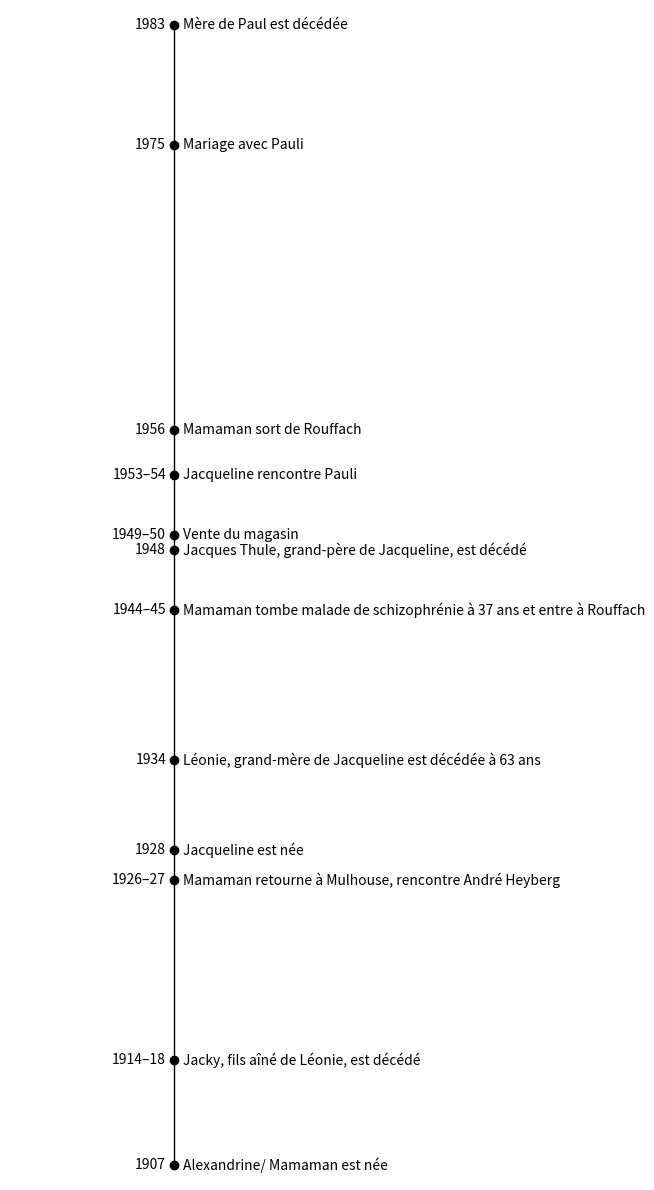

This chart was generated by the following Python code:
import matplotlib.pyplot as plt

# Timeline data with start year and label to show
events = [
    (1907, "1907", "Alexandrine/ Mamaman est née"),
    (1914, "1914–18", "Jacky, fils aîné de Léonie, est décédé"),
    (1926, "1926–27", "Mamaman retourne à Mulhouse, rencontre André Heyberg"),
    (1928, "1928", "Jacqueline est née"),
    (1934, "1934", "Léonie, grand-mère de Jacqueline est décédée à 63 ans"),
    (1944, "1944–45", "Mamaman tombe malade de schizophrénie à 37 ans et entre à Rouffach"),
    (1948, "1948", "Jacques Thule, grand-père de Jacqueline, est décédé"),
    (1949, "1949–50", "Vente du magasin"),
    (1953, "1953–54", "Jacqueline rencontre Pauli"),
    (1956, "1956", "Mamaman sort de Rouffach"),
    (1975, "1975", "Mariage avec Pauli"),
    (1983, "1983", "Mère de Paul est décédée"),
]

# Sort events by the numeric year
events.sort(reverse=False)

# Extract start years and normalized positions
start_years = [event[0] for event in events]
labels = [event[1] for event in events]
descriptions = [event[2] for event in events]

# Normalize years for vertical placement (min year = 0)
min_year = min(start_years)
norm_years = [year - min_year for year in start_years]

# Create figure and axis
fig, ax = plt.subplots(figsize=(6, 12))
ax.set_ylim(-1, max(norm_years) + 1)
ax.set_xlim(-1, 1)
ax.axis('off')

# Plot the timeline with labels as ranges
for y, label, desc in zip(norm_years, labels, descriptions):
    ax.plot([0], [y], 'o', color='black')
    ax.text(-0.05, y, label, ha='right', va='center', fontsize=10, color='black')
    ax.text(0.05, y, desc, ha='left', va='center', fontsize=10, color='black')

# Draw vertical line
ax.plot([0, 0], [min(norm_years), max(norm_years)], color='black', linewidth=1)

plt.tight_layout()
plt.show()
